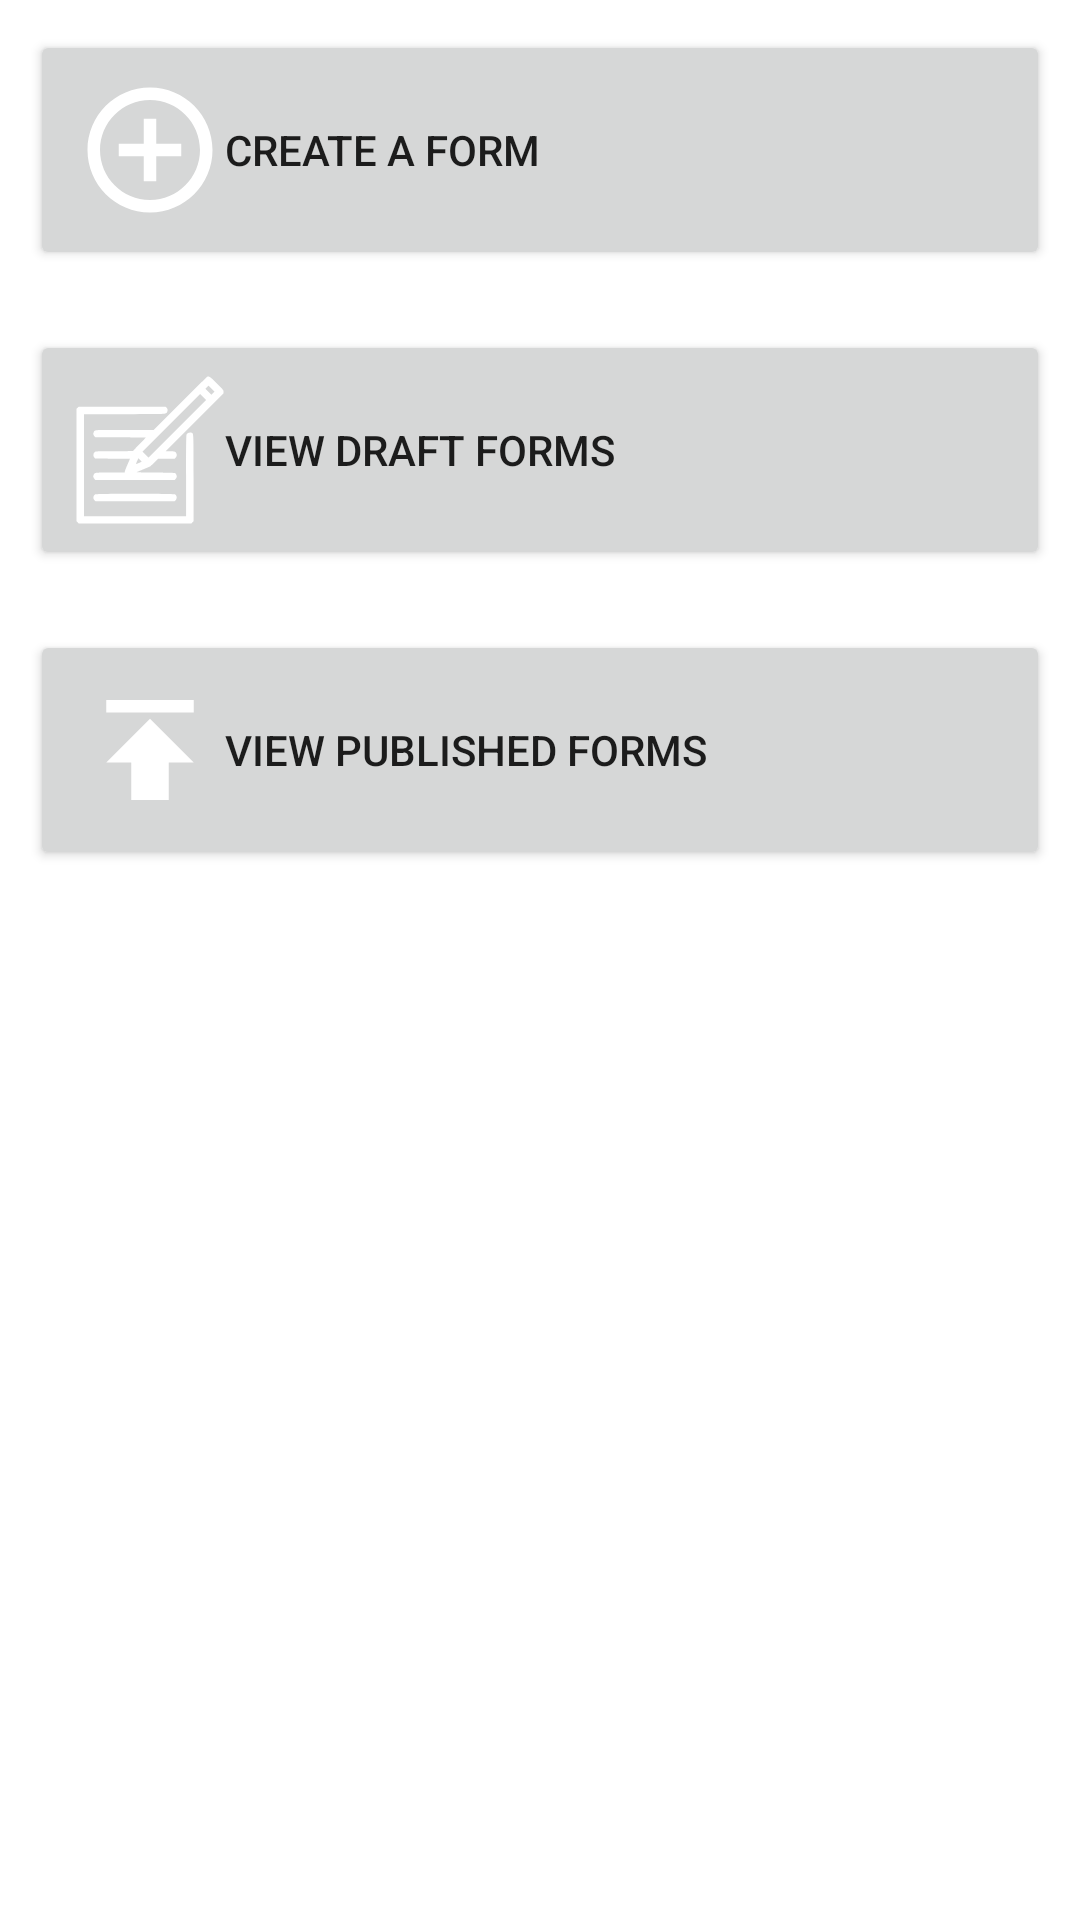

The Android layout XML behind this screen, and the referenced resources:
<!-- AndroidManifest.xml: application theme Theme.ResearchBuddy -->
<!-- res/layout/activity_questionnaries.xml -->
<?xml version="1.0" encoding="utf-8"?>
<RelativeLayout xmlns:android="http://schemas.android.com/apk/res/android"
    xmlns:app="http://schemas.android.com/apk/res-auto"
    xmlns:tools="http://schemas.android.com/tools"
    android:layout_width="match_parent"
    android:layout_height="match_parent"
    tools:context=".component.researcher.QuestionnairePageActivity">

    <Button
        android:id="@+id/btn_create_form"
        android:layout_width="match_parent"
        android:layout_height="wrap_content"
        android:layout_margin="10dp"
        android:drawableLeft="@drawable/ic_add_form"
        android:gravity="left|center_vertical"
        android:padding="15dp"
        android:text="@string/create_a_form" />

    <Button
        android:id="@+id/btn_view_draft_forms"
        android:layout_width="match_parent"
        android:layout_height="wrap_content"
        android:layout_below="@id/btn_create_form"
        android:layout_margin="10dp"
        android:drawableLeft="@drawable/ic_draft"
        android:gravity="left|center_vertical"
        android:padding="15dp"
        android:text="@string/view_draft_forms" />

    <Button
        android:id="@+id/btn_view_published_forms"
        android:layout_width="match_parent"
        android:layout_height="wrap_content"
        android:layout_below="@id/btn_view_draft_forms"
        android:layout_margin="10dp"
        android:drawableLeft="@drawable/ic_published"
        android:gravity="left|center_vertical"
        android:padding="15dp"
        android:text="View published Forms" />

</RelativeLayout>
<!-- resources referenced by this layout -->
<resources>
  <!-- drawable ic_add_form (drawable) -->
  <vector xmlns:android="http://schemas.android.com/apk/res/android"
      android:width="50dp"
      android:height="50dp"
      android:tint="#FFFFFF"
      android:viewportWidth="24"
      android:viewportHeight="24">
      <path
          android:fillColor="@android:color/white"
          android:pathData="M13,7h-2v4L7,11v2h4v4h2v-4h4v-2h-4L13,7zM12,2C6.48,2 2,6.48 2,12s4.48,10 10,10 10,-4.48 10,-10S17.52,2 12,2zM12,20c-4.41,0 -8,-3.59 -8,-8s3.59,-8 8,-8 8,3.59 8,8 -3.59,8 -8,8z" />
  </vector>
  <!-- drawable ic_draft: vector/xml drawable (drawable, 2518 chars, omitted) -->
  <!-- drawable ic_published (drawable) -->
  <vector android:height="50dp" android:tint="#FFFFFF"
      android:viewportHeight="24" android:viewportWidth="24"
      android:width="50dp" xmlns:android="http://schemas.android.com/apk/res/android">
      <path android:fillColor="@android:color/white" android:pathData="M5,4v2h14L19,4L5,4zM5,14h4v6h6v-6h4l-7,-7 -7,7z"/>
  </vector>
  <string name="create_a_form">Create a Form</string>
  <string name="view_draft_forms">View draft forms</string>
  <style name="Theme.ResearchBuddy" parent="Theme.MaterialComponents.DayNight.DarkActionBar">
          
          <item name="colorPrimary">@color/color_primary</item>
          <item name="colorPrimaryVariant">@color/color_dark_blue</item>
          <item name="colorOnPrimary">@color/white</item>
          
          <item name="colorSecondary">@color/teal_200</item>
          <item name="colorSecondaryVariant">@color/teal_700</item>
          <item name="colorOnSecondary">@color/black</item>
          
          <item name="android:statusBarColor" tools:targetApi="l">?attr/colorPrimaryVariant</item>
          
      </style>
  <color name="color_primary">#004AAD</color>
  <color name="color_dark_blue">#1A237E</color>
  <color name="white">#FFFFFFFF</color>
  <color name="teal_200">#FF03DAC5</color>
  <color name="teal_700">#FF018786</color>
  <color name="black">#FF000000</color>
</resources>
